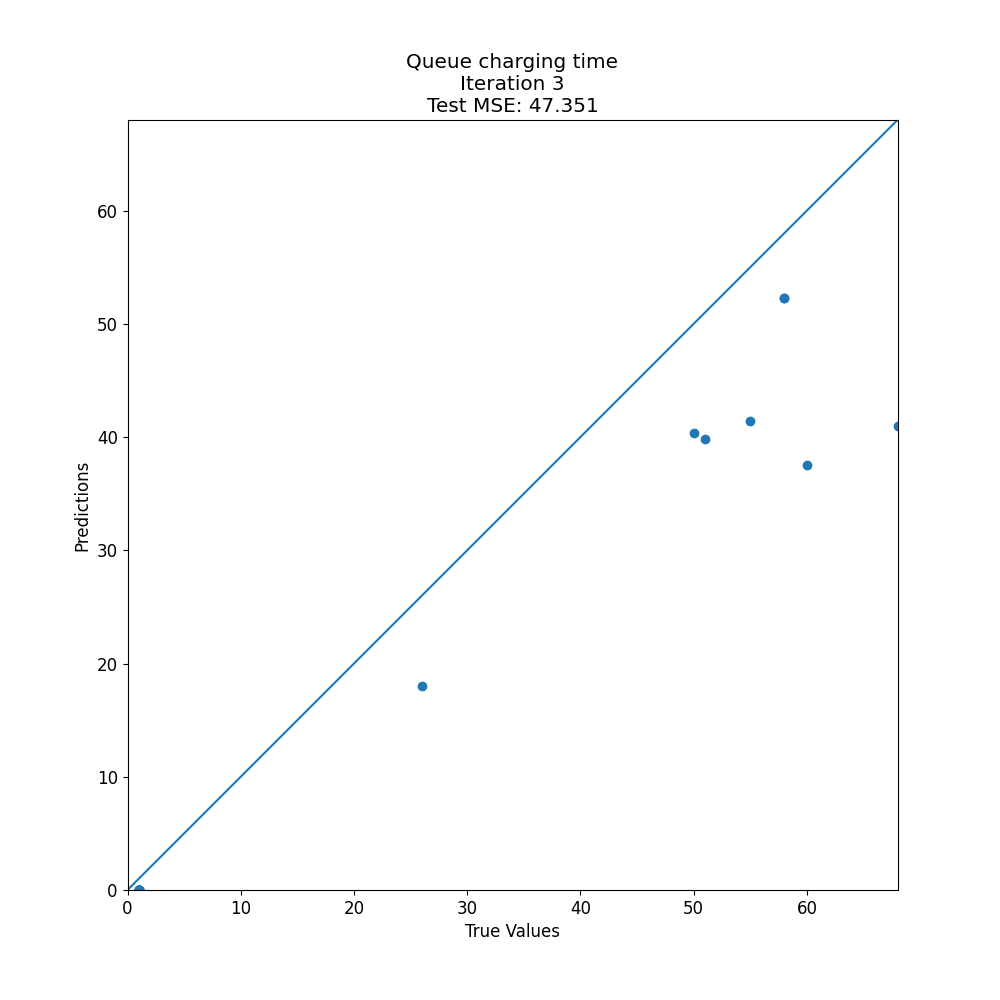

Data behind this chart, as committed beside it:
target, prediction
1, 0.0
1, 0.0
1, 0.0
1, 0.0
58, 52.25
68, 40.94
51, 39.87
1, 0.0
1, 0.0
1, 0.0
1, 0.0
50, 40.37
1, 0.0
1, 0.0
1, 0.0
1, 0.0
58, 52.25
1, 0.0
1, 0.0
1, 0.0
1, 0.0
1, 0.0
1, 0.0
1, 0.0
1, 0.0
1, 0.0
55, 41.44
1, 0.0
26, 18
1, 0.0
1, 0.0
1, 0.0
1, 0.0
1, 0.0
60, 37.5
1, 0.0
1, 0.0
1, 0.0
